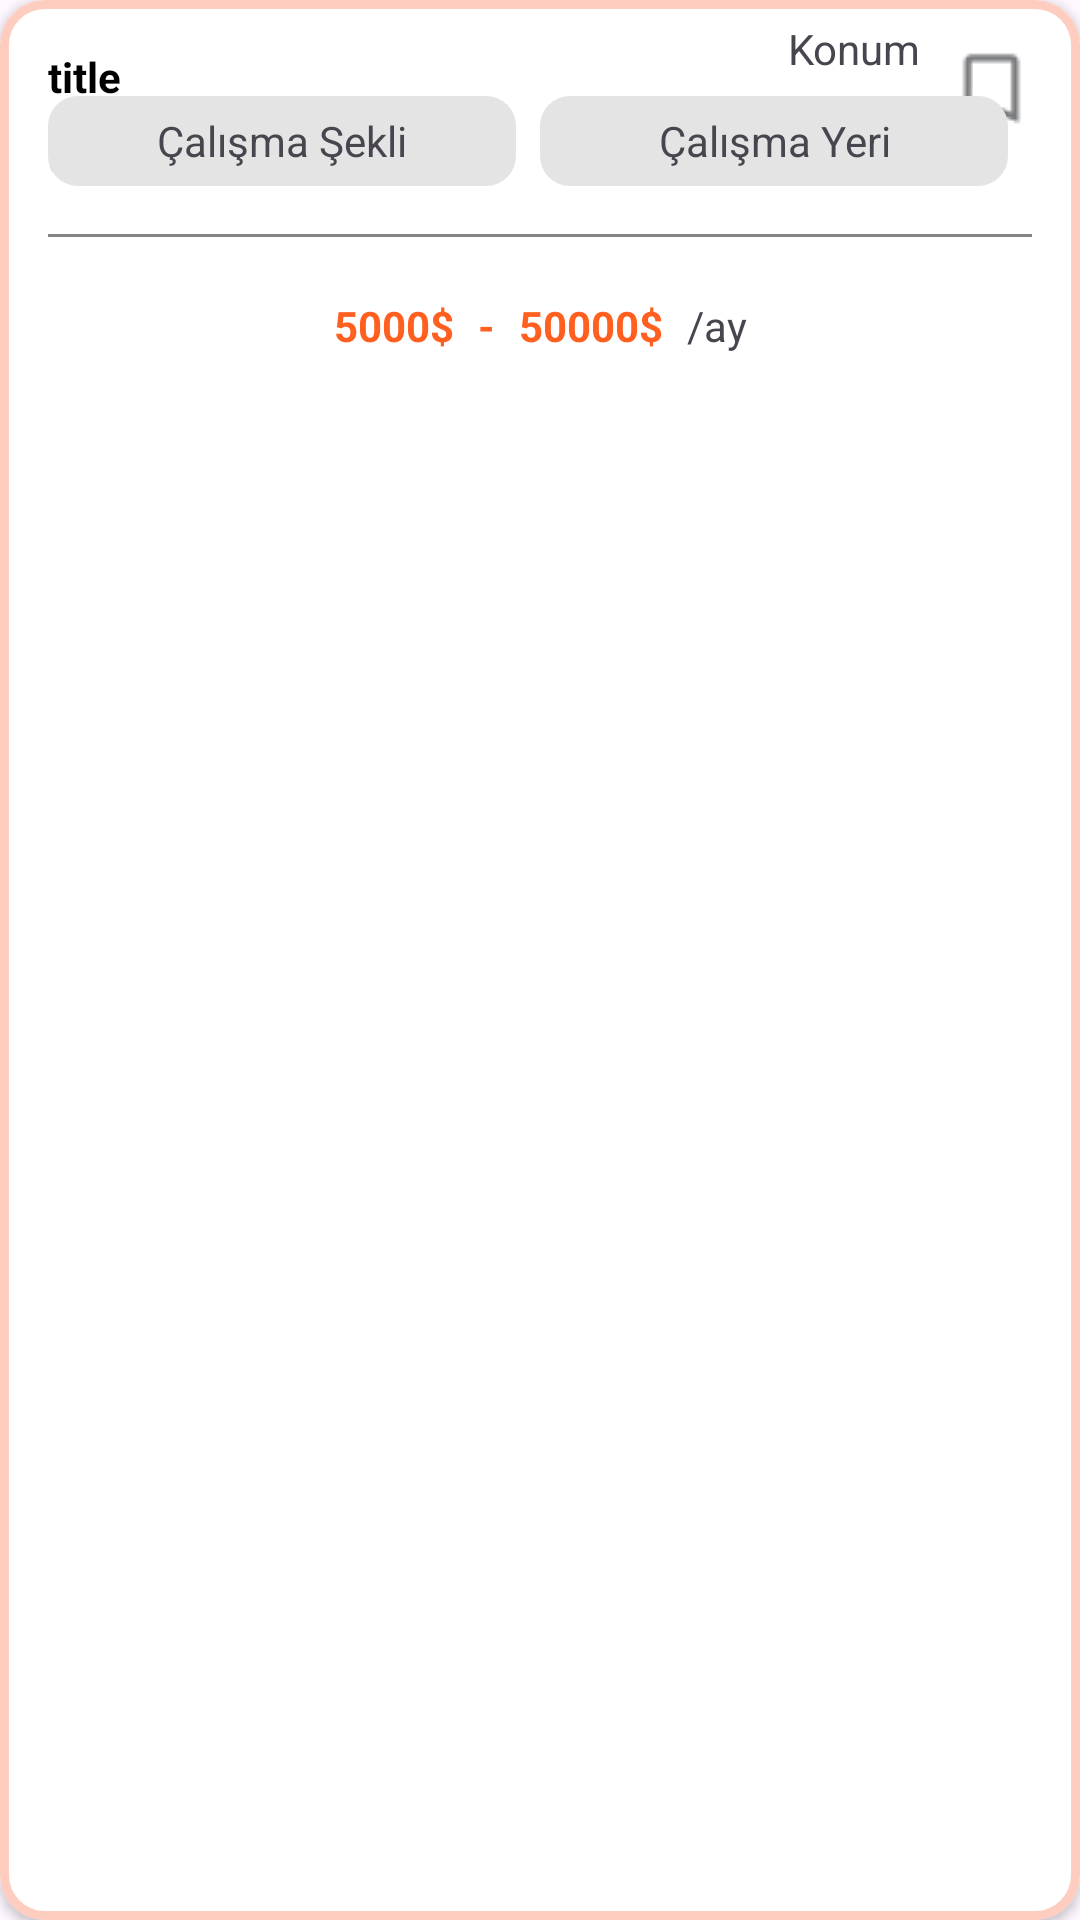

Here is an Android app screen rendered from its layout file. Give the layout XML and the strings, colors and styles it references.
<!-- AndroidManifest.xml: application theme Theme.WorkMate -->
<!-- res/layout/job_item.xml -->
<?xml version="1.0" encoding="utf-8"?>
<com.google.android.material.card.MaterialCardView
    xmlns:android="http://schemas.android.com/apk/res/android"
    xmlns:app="http://schemas.android.com/apk/res-auto"
    xmlns:tools="http://schemas.android.com/tools"
    android:layout_width="match_parent"
    android:layout_height="180dp"
    android:layout_marginTop="12dp"
    app:cardCornerRadius="15dp"
    app:cardElevation="2dp"
    app:strokeColor="@color/orangeMid"
    app:strokeWidth="3dp"
    app:cardBackgroundColor="@color/white">


    <androidx.constraintlayout.widget.ConstraintLayout
        android:layout_width="match_parent"
        android:layout_height="match_parent">

        

        <TextView
            android:id="@+id/txtJobTitle"
            android:layout_width="wrap_content"
            android:layout_height="wrap_content"
            android:layout_marginStart="16dp"
            android:text="title"
            android:layout_marginTop="16dp"
            app:layout_goneMarginStart="16dp"
            android:textColor="@color/black"
            android:textStyle="bold"
            app:layout_constraintStart_toStartOf="parent"
            app:layout_constraintTop_toTopOf="parent" />

        <TextView
            android:id="@+id/txtCompany"
            android:layout_width="wrap_content"
            android:layout_height="wrap_content"
            android:text="company"
            android:layout_marginTop="8dp"
            android:textColor="@color/darkGrey"
            app:layout_constraintTop_toBottomOf="@id/txtJobTitle"
            app:layout_constraintStart_toStartOf="@+id/txtJobTitle" />

        <ImageView
            android:id="@+id/bookmark_icon"
            android:layout_width="wrap_content"
            android:layout_height="wrap_content"
            android:layout_marginEnd="16dp"
            app:layout_constraintEnd_toEndOf="parent"
            app:layout_constraintTop_toTopOf="@+id/txtJobTitle"
            app:srcCompat="@drawable/bookmark" />

        <ImageView
            android:id="@+id/imageView18"
            android:layout_width="wrap_content"
            android:layout_height="wrap_content"
            app:layout_constraintEnd_toStartOf="@id/txtLocation"
            android:layout_marginEnd="10dp"
            app:layout_constraintTop_toTopOf="@id/txtJobTitle"
            app:srcCompat="@drawable/location"
            app:tint="@color/orange" />

        <TextView
            android:id="@+id/txtLocation"
            android:layout_width="wrap_content"
            android:layout_height="wrap_content"
            android:text="Konum"
            app:layout_constraintBottom_toBottomOf="@+id/imageView18"
            app:layout_constraintEnd_toStartOf="@id/bookmark_icon"
            android:layout_marginEnd="10dp"
            app:layout_constraintTop_toTopOf="@+id/imageView18" />

        <LinearLayout
            android:id="@+id/linearLayout"
            android:layout_width="match_parent"
            android:layout_height="wrap_content"
            android:layout_marginStart="16dp"
            android:layout_marginTop="16dp"
            android:layout_marginEnd="16dp"
            android:orientation="horizontal"
            app:layout_constraintEnd_toEndOf="parent"
            app:layout_constraintStart_toStartOf="parent"
            app:layout_constraintTop_toBottomOf="@+id/imageView18">

            <TextView
                android:id="@+id/txtJobType"
                android:layout_width="0dp"
                android:layout_height="30dp"
                android:layout_weight="0.5"
                android:background="@drawable/grey_bg"
                android:gravity="center"
                android:text="Çalışma Şekli" />

            <TextView
                android:id="@+id/txtLocationType"
                android:layout_width="0dp"
                android:layout_height="30dp"
                android:layout_marginStart="8dp"
                android:layout_marginEnd="8dp"
                android:layout_weight="0.5"
                android:background="@drawable/grey_bg"
                android:gravity="center"
                android:text="Çalışma Yeri" />


        </LinearLayout>

        <View
            android:id="@+id/view"
            android:layout_width="0dp"
            android:layout_height="1dp"
            android:layout_marginStart="16dp"
            android:layout_marginTop="16dp"
            android:layout_marginEnd="16dp"
            android:background="@color/darkGrey"
            app:layout_constraintEnd_toEndOf="parent"
            app:layout_constraintStart_toStartOf="parent"
            app:layout_constraintTop_toBottomOf="@+id/linearLayout" />

        <LinearLayout
            android:layout_width="wrap_content"
            android:layout_height="wrap_content"
            android:orientation="horizontal"
            android:layout_marginTop="20dp"
            app:layout_constraintEnd_toEndOf="parent"
            app:layout_constraintStart_toStartOf="parent"
            app:layout_constraintTop_toBottomOf="@+id/view">

            <TextView
                android:id="@+id/txtSalary_Min"
                android:layout_width="wrap_content"
                android:layout_height="wrap_content"
                android:layout_weight="1"
                android:text="5000"

                android:textColor="@color/orange"
                android:textStyle="bold"/>
            <TextView
                android:id="@+id/txt_Currency"
                android:layout_width="wrap_content"
                android:layout_height="wrap_content"
                android:layout_weight="1"
                android:text="$"
                android:layout_marginEnd="8dp"
                android:textColor="@color/orange"
                android:textStyle="bold"/>
            <TextView
                android:id="@+id/Textview99"
                android:layout_width="wrap_content"
                android:layout_height="wrap_content"
                android:layout_weight="1"
                android:text="-"
                android:layout_marginEnd="8dp"
                android:textColor="@color/orange"
                android:textStyle="bold"/>
            <TextView
                android:id="@+id/txtSalary_Max"
                android:layout_width="wrap_content"
                android:layout_height="wrap_content"
                android:layout_weight="1"
                android:text="50000"
                android:textColor="@color/orange"
                android:textStyle="bold"/>
            <TextView
                android:id="@+id/txt_Currency_2"
                android:layout_width="wrap_content"
                android:layout_height="wrap_content"
                android:layout_weight="1"
                android:text="$"
                android:layout_marginEnd="8dp"
                android:textColor="@color/orange"
                android:textStyle="bold"/>
            <TextView
                android:id="@+id/textView21"
                android:layout_width="wrap_content"
                android:layout_height="wrap_content"
                android:layout_weight="1"
                android:text="/ay" />



        </LinearLayout>
    </androidx.constraintlayout.widget.ConstraintLayout>
</com.google.android.material.card.MaterialCardView>
<!-- resources referenced by this layout -->
<resources>
  <color name="black">#FF000000</color>
  <color name="darkGrey">#858585</color>
  <color name="orange">#ff5f1f</color>
  <color name="orangeMid">#fecdc0</color>
  <color name="white">#FFFFFFFF</color>
  <!-- drawable bookmark: png bitmap (drawable, 362 bytes) -->
  <!-- drawable grey_bg (drawable) -->
  <?xml version="1.0" encoding="utf-8"?>
  <selector xmlns:android="http://schemas.android.com/apk/res/android">
  <item>
      <shape android:shape="rectangle">
          <solid android:color="@color/grey"/>
          <corners android:radius="10dp"/>
      </shape>
  
  </item>
  </selector>
  <style name="CircleImageView">
          
          <item name="cornerFamily">rounded</item>
          <item name="cornerSize">50%</item>
          <item name="borderWidth">3dp</item>
      </style>
  <style name="Theme.WorkMate" parent="Base.Theme.WorkMate" />
  <color name="grey">#e5e4e4</color>
  <style name="Base.Theme.WorkMate" parent="Theme.Material3.DayNight.NoActionBar">
          
          
      </style>
</resources>
